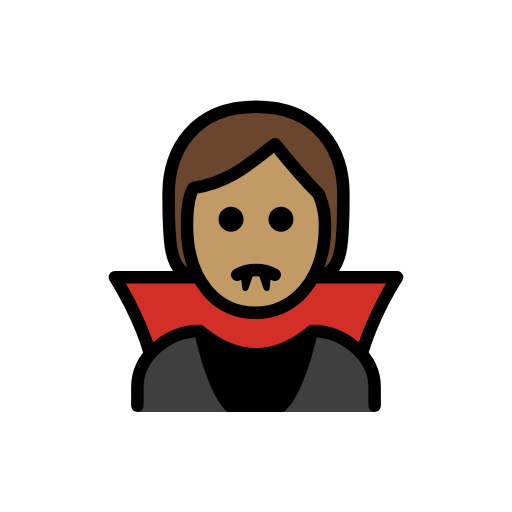
t = 0.00 s
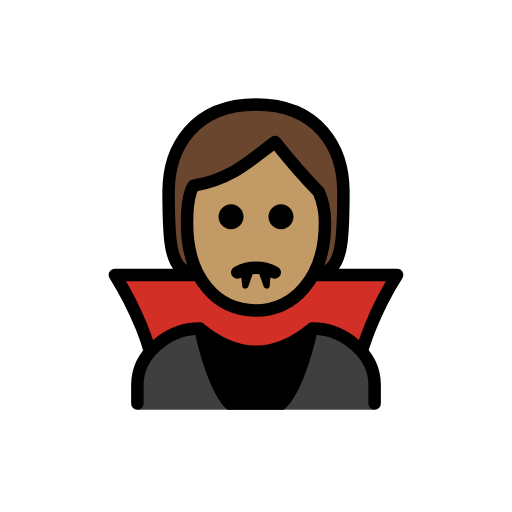
t = 0.48 s
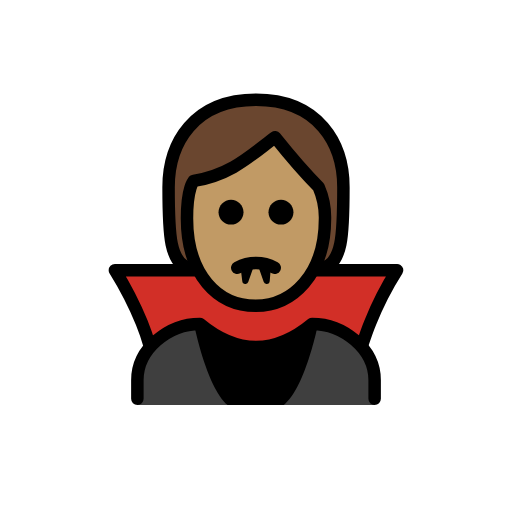
t = 1.43 s
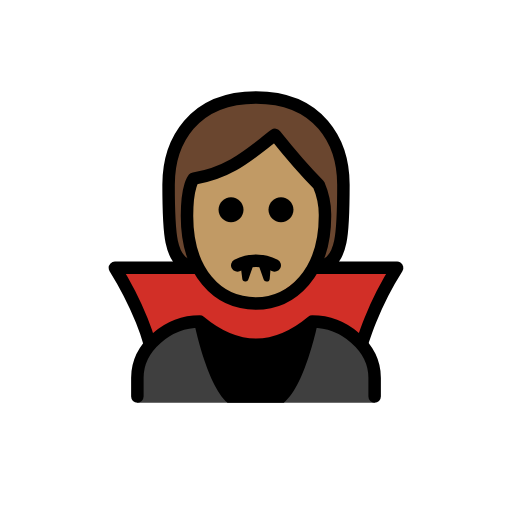
t = 1.90 s
t = 2.38 s: frame unchanged from t = 1.43 s, image omitted
t = 3.33 s: frame unchanged from t = 0.48 s, image omitted

The animated SVG that drew these frames (rendered in a browser with its animation timeline set to each time). Animation: 1 SMIL element (animateTransform=1); one cycle of 3.80 s, repeats indefinitely.

<?xml version='1.0' encoding='utf-8'?>
<svg xmlns="http://www.w3.org/2000/svg" id="emoji" viewBox="-5 -5 82 82" version="1.1" width="200" height="200" role="img">
  <title>OpenMoji: vampire: medium skin tone</title><g><g id="hair">
    <path fill="#6a462f" d="M26.1,39.2c-4,0-4-6-4-13s4-14,14-14s14,7,14,14s0,13-4,13" />
  </g>
  <g id="skin">
    <path fill="#c19a65" d="M24.9494,31.1c0,9,4.9,14,11,14c5.9,0,11.1-5,11.1-14c0.0246-1.7187-0.3163-3.423-1-5c-3-3-7-8-7-8 c-4,3-7,6-13,7C26.0494,25.1,24.9494,26.1,24.9494,31.1z" />
  </g>
  <g id="color">
    <path fill="#D22F27" d="M35.65,45.1c-3.4-0.1-8.6-5.7-8.6-5.7h-13.6c1.5916,2.7161,3.0272,5.5207,4.3,8.4 c1.281,3.1916,2.2196,6.5102,2.8,9.9h30.9c0.5804-3.3898,1.519-6.7084,2.8-9.9c1.2728-2.8793,2.7084-5.6839,4.3-8.4h-13.9 C44.75,39.4,39.15,45.1,35.65,45.1z" />
    <path fill="#3F3F3F" d="M17,61v-3.8c0-5,5-9,10-9c6,5,12,5,18,0c5,0,10,4,10,9V61H17z" />
    <path d="M31.45,61h9c3.6-2.9,5.6-13.5,5.6-13.5c-5.7672,5-14.3328,5-20.1,0C25.95,47.4,27.95,58,31.45,61z" />
  </g>
  <g id="line">
    <path fill="none" stroke="#000000" stroke-linejoin="round" stroke-width="2" d="M26.5,39.4H13.4 c1.6694,2.6727,3.1079,5.4829,4.3,8.4c0.5072,1.2402,0.9413,2.509,1.3,3.8" />
    <path fill="none" stroke="#000000" stroke-linejoin="round" stroke-width="2" d="M53,51.4c0.4-1.2,0.8-2.4,1.3-3.6 c1.1713-2.9266,2.6108-5.7385,4.3-8.4H44.7" />
    <path d="M42,30.1c0,1.1046-0.8954,2-2,2s-2-0.8954-2-2s0.8954-2,2-2C41.1032,28.1032,41.9968,28.9968,42,30.1" />
    <path d="M34,30.1c0,1.1046-0.8954,2-2,2c-1.1046,0-2-0.8954-2-2s0.8954-2,2-2C33.1032,28.1032,33.9968,28.9968,34,30.1" />
    <path fill="none" stroke="#000000" stroke-linecap="round" stroke-linejoin="round" stroke-width="2" d="M33,39 c1.875-1,4.125-1,6,0" />
    <path fill="none" stroke="#000000" stroke-linecap="round" stroke-linejoin="round" d="M38,38.5 c0.2408,0.0816,0.4748,0.1819,0.7,0.3" />
    <path fill="none" stroke="#000000" stroke-linecap="round" stroke-linejoin="round" stroke-width="2" d="M17,60v-3c0-5,5-9,10-9 c6,5,12,5,18,0c5,0,10,4,10,9v3" />
    <polygon stroke="#000000" stroke-linecap="round" stroke-linejoin="round" points="34,38.7 34.3,41.1 35.1,38.8 35,38.7" />
    <polygon stroke="#000000" stroke-linecap="round" stroke-linejoin="round" points="37.9,38.7 37.7,41.1 36.9,38.8 36.8,38.7" />
    <path fill="none" stroke="#000000" stroke-linejoin="round" stroke-width="2" d="M24.9494,31.1c0,9,4.9,14,11,14 c5.9,0,11.1-5,11.1-14c0.0246-1.7187-0.3163-3.423-1-5c-3-3-7-8-7-8c-4,3-7,6-13,7C26.0494,25.1,24.9494,26.1,24.9494,31.1z" />
    <path fill="none" stroke="#000000" stroke-linecap="round" stroke-linejoin="round" stroke-width="2" d="M26,39.1c-4,0-4-6-4-13 s4-14,14-14s14,7,14,14s0,13-4,13" />
  </g>
<animateTransform attributeName="transform" type="translate" values="0 0;0 -1.5;0 0" dur="3.8s" repeatCount="indefinite" /></g></svg>
